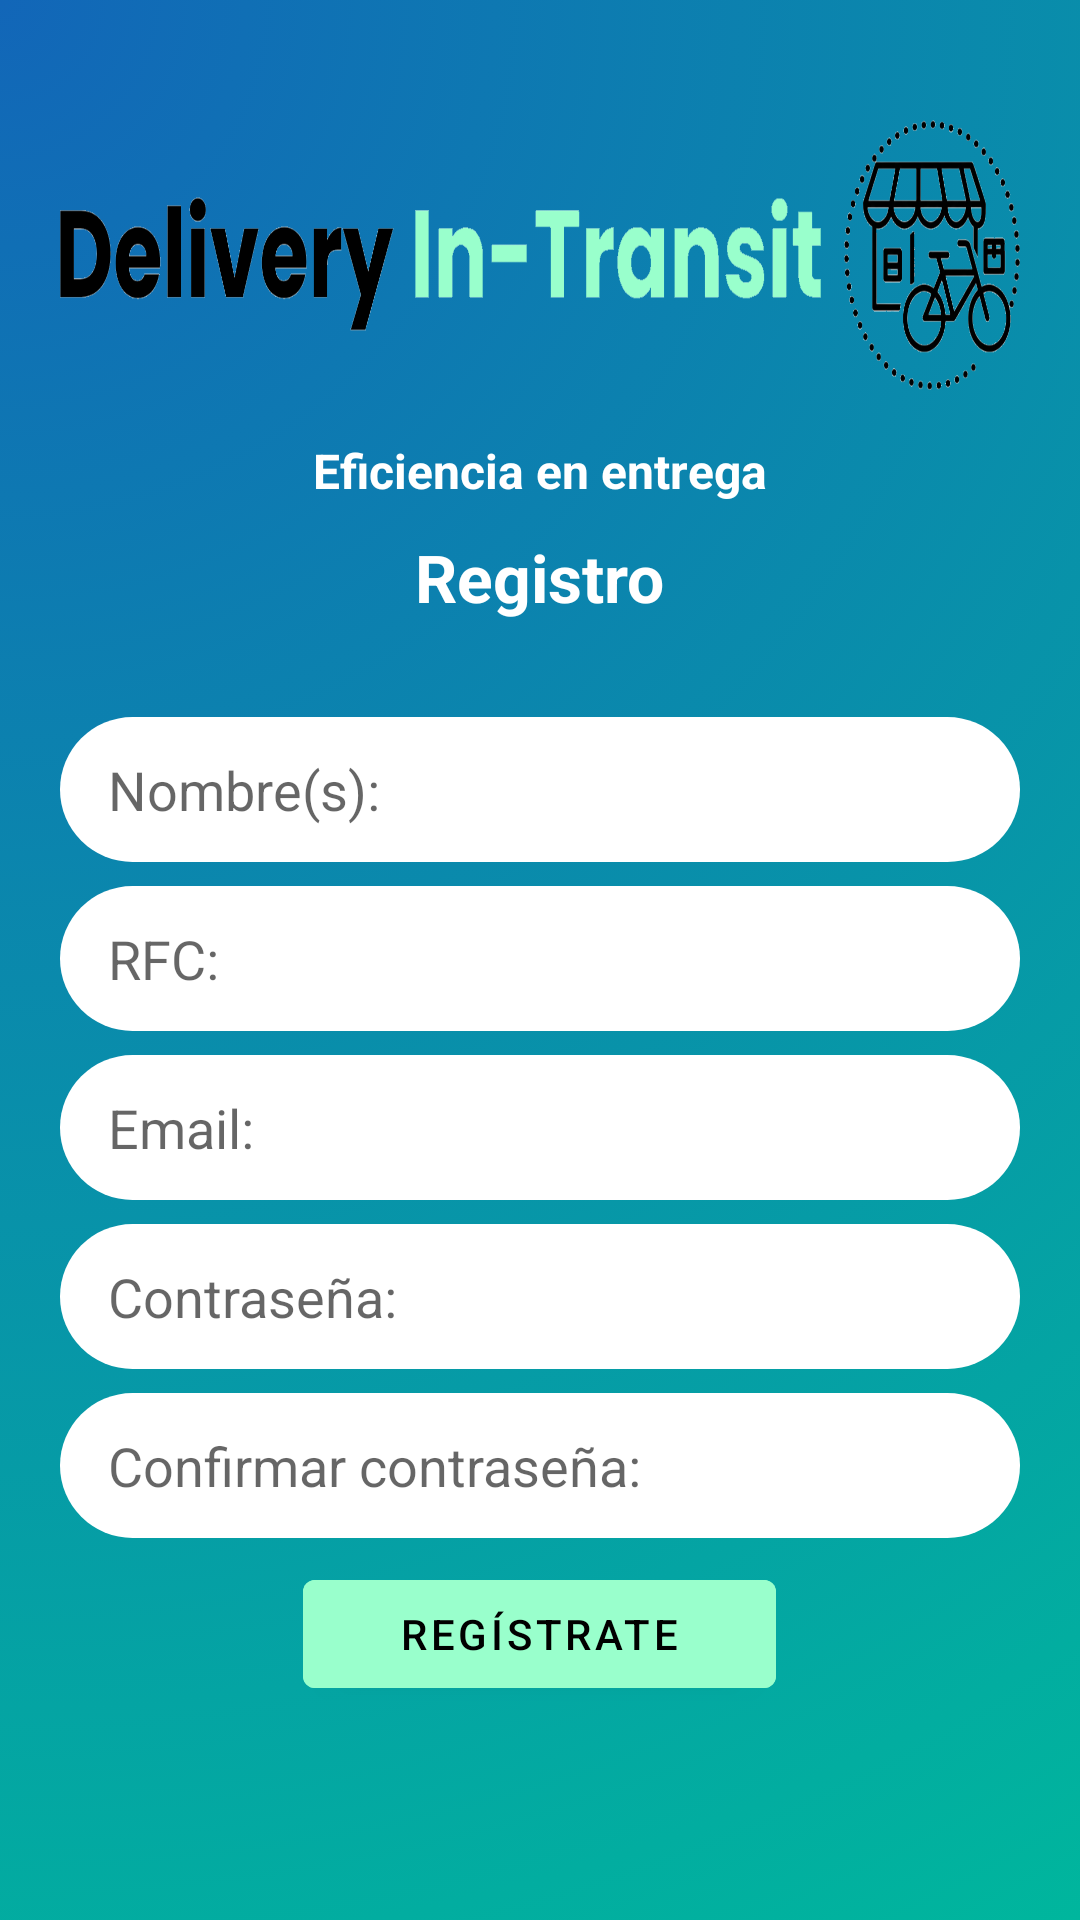

Produce the Android XML layout that renders to this screen, including the resource entries it uses.
<!-- AndroidManifest.xml: application theme Theme.DeleveryInTransit -->
<!-- res/layout/activity_register.xml -->
<?xml version="1.0" encoding="utf-8"?>
<ScrollView
    xmlns:android="http://schemas.android.com/apk/res/android"
    android:layout_width="match_parent"
    android:layout_height="match_parent"
    android:layout_gravity="center"
    android:fillViewport="true"
    android:background="@drawable/look_and_fell"
    android:padding="20dp">

  <LinearLayout
      android:layout_width="match_parent"
      android:layout_height="wrap_content"
      android:orientation="vertical"
      android:gravity="center_horizontal">

    <ImageView
        android:layout_width="wrap_content"
        android:layout_height="90dp"
        android:background="@drawable/delivery_in_transit"
        android:layout_marginTop="20dp"
        />

    <TextView
        android:layout_width="wrap_content"
        android:layout_height="wrap_content"
        android:text="Eficiencia en entrega"
        android:textSize="16sp"
        android:textStyle="bold"
        android:textColor="@color/white"
        android:layout_marginTop="16dp"/>

    <TextView
        android:layout_width="wrap_content"
        android:layout_height="wrap_content"
        android:layout_marginTop="10dp"
        android:text="Registro"
        android:textSize="22sp"
        android:textStyle="bold"
        android:textColor="@color/white"
        android:layout_marginBottom="32dp"/>

    <EditText
        android:id="@+id/editTextFirstName"
        android:layout_width="match_parent"
        android:layout_height="wrap_content"
        android:hint="Nombre(s):"
        android:textColor="@color/black"
        android:background="@drawable/edit_text_rounded_white"
        android:layout_marginBottom="8dp"
        android:imeOptions="actionNext"
        android:inputType="textPersonName"/>

    <EditText
        android:id="@+id/editTextRFC"
        android:layout_width="match_parent"
        android:layout_height="wrap_content"
        android:hint="RFC:"
        android:textColor="@color/black"
        android:background="@drawable/edit_text_rounded_white"
        android:layout_marginBottom="8dp"
        android:imeOptions="actionNext"
        android:inputType="text"/>

    <EditText
        android:id="@+id/editTextEmail"
        android:layout_width="match_parent"
        android:layout_height="wrap_content"
        android:textColor="@color/black"
        android:hint="Email:"
        android:background="@drawable/edit_text_rounded_white"
        android:layout_marginBottom="8dp"
        android:imeOptions="actionNext"
        android:inputType="textEmailAddress"/>

    <EditText
        android:id="@+id/editTextPassword"
        android:layout_width="match_parent"
        android:layout_height="wrap_content"
        android:hint="Contraseña:"
        android:textColor="@color/black"
        android:background="@drawable/edit_text_rounded_white"
        android:layout_marginBottom="8dp"
        android:password="true"
        android:imeOptions="actionNext"
        android:inputType="textPassword"/>

    <EditText
        android:id="@+id/editTextConfirmPassword"
        android:layout_width="match_parent"
        android:layout_height="wrap_content"
        android:hint="Confirmar contraseña:"
        android:background="@drawable/edit_text_rounded_white"
        android:layout_marginBottom="8dp"
        android:password="true"
        android:textColor="@color/black"
        android:imeOptions="actionDone"
        android:inputType="textPassword"/>

    <Button
        android:id="@+id/buttonRegister"
        android:layout_width="wrap_content"
        android:layout_height="wrap_content"
        android:text="Regístrate"
        android:backgroundTint="#99FFCC"
        android:layout_marginBottom="32dp"
        android:paddingLeft="32dp"
        android:paddingRight="32dp"
        />
  </LinearLayout>
</ScrollView>
<!-- resources referenced by this layout -->
<resources>
  <color name="black">#FF000000</color>
  <color name="white">#FFFFFFFF</color>
  <!-- drawable delivery_in_transit: png bitmap (drawable, 144128 bytes) -->
  <!-- drawable edit_text_rounded_white (drawable) -->
  <?xml version="1.0" encoding="utf-8"?>
  <shape xmlns:android="http://schemas.android.com/apk/res/android"
      android:shape="rectangle">
      <solid android:color="@android:color/white"/> <corners android:radius="30dp"/> <padding
      android:left="16dp"
      android:top="12dp"
      android:right="16dp"
      android:bottom="12dp" />
  </shape>
  <!-- drawable look_and_fell: png bitmap (drawable, 282370 bytes) -->
  <style name="Theme.DeleveryInTransit" parent="Theme.MaterialComponents.DayNight.NoActionBar">
          <item name="colorPrimary">@color/teal_200</item>
          <item name="colorPrimaryVariant">@color/teal_700</item>
          <item name="colorOnPrimary">@color/black</item>
          <item name="colorSecondary">@color/teal_200</item>
          <item name="colorSecondaryVariant">@color/teal_700</item>
          <item name="colorOnSecondary">@color/white</item>
          <item name="android:statusBarColor">?attr/colorPrimaryVariant</item>
      </style>
  <color name="teal_200">#FF03DAC5</color>
  <color name="teal_700">#FF018786</color>
</resources>
